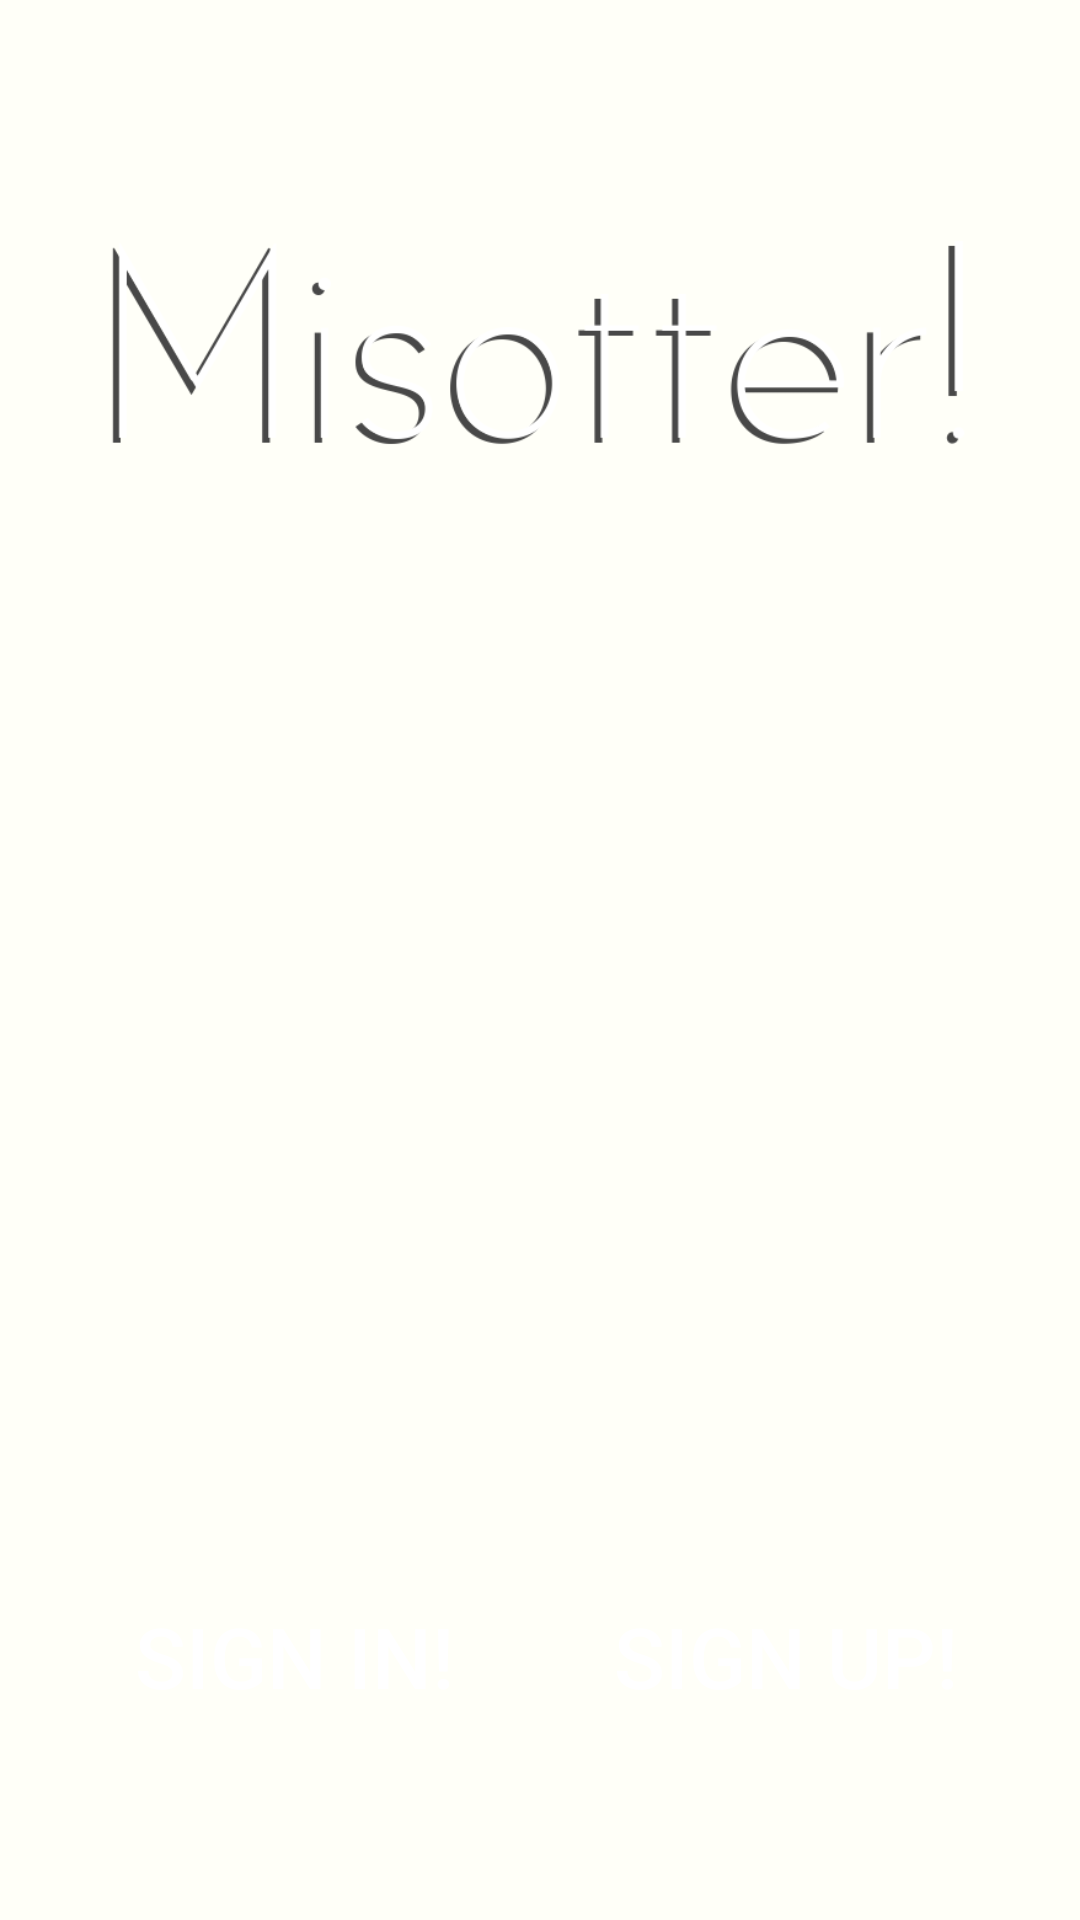

Layout XML and referenced resources for this Android screen:
<!-- AndroidManifest.xml: application theme AppTheme -->
<!-- res/layout/activity_main.xml -->
<LinearLayout xmlns:android="http://schemas.android.com/apk/res/android"
    xmlns:tools="http://schemas.android.com/tools"
    android:layout_width="match_parent"
    android:layout_height="match_parent"
    android:background="@drawable/main_background"
    android:orientation="vertical"
    android:paddingBottom="@dimen/activity_vertical_margin"
    android:paddingLeft="@dimen/activity_horizontal_margin"
    android:paddingRight="@dimen/activity_horizontal_margin"
    android:paddingTop="@dimen/activity_vertical_margin"
    tools:context=".MainActivity">

    <ImageView
        android:layout_width="match_parent"
        android:layout_height="wrap_content"
        android:layout_gravity="top"
        android:contentDescription="@string/app_name"
        android:scaleType="fitCenter"
        android:src="@drawable/misotter_logo" />

    <LinearLayout
        android:layout_width="match_parent"
        android:layout_height="match_parent"
        android:gravity="end|bottom">

        <Button
            android:id="@+id/main_sign_in_button"
            android:layout_width="0dp"
            android:layout_height="wrap_content"
            android:layout_margin="@dimen/activity_button_margin"
            android:layout_weight="1"
            android:background="?android:attr/selectableItemBackground"
            android:text="@string/button_sign_in"
            android:textColor="@color/main_light_text_color"
            android:textSize="@dimen/main_button_text_size" />

        <Button
            android:id="@+id/main_sign_up_button"
            android:layout_width="0dp"
            android:layout_height="wrap_content"
            android:layout_margin="@dimen/activity_button_margin"
            android:layout_weight="1"
            android:background="?android:attr/selectableItemBackground"
            android:text="@string/button_sign_up"
            android:textColor="@color/main_light_text_color"
            android:textSize="@dimen/main_button_text_size" />

    </LinearLayout>

</LinearLayout>
<!-- resources referenced by this layout -->
<resources>
  <color name="main_light_text_color">#fff</color>
  <dimen name="activity_button_margin">16dp</dimen>
  <dimen name="activity_horizontal_margin">16dp</dimen>
  <dimen name="activity_vertical_margin">16dp</dimen>
  <dimen name="main_button_text_size">28sp</dimen>
  <!-- drawable misotter_logo: png bitmap (drawable, 21220 bytes) -->
  <string name="app_name">Misotter</string>
  <string name="button_sign_in">Sign In!</string>
  <string name="button_sign_up">Sign Up!</string>
  <style name="AppTheme" parent="Theme.AppCompat.Light.DarkActionBar">
          
          <item name="android:colorPrimary">@color/main_color</item>
          <item name="android:colorPrimaryDark">@color/main_dark_color</item>
          <item name="android:textColorPrimary">@color/main_text_color</item>
          <item name="android:windowBackground">@color/window_background_color</item>
          
      </style>
  <color name="main_color">#CDDC39</color>
  <color name="main_dark_color">#304000</color>
  <color name="main_text_color">#330</color>
  <color name="window_background_color">#fffff8</color>
</resources>
